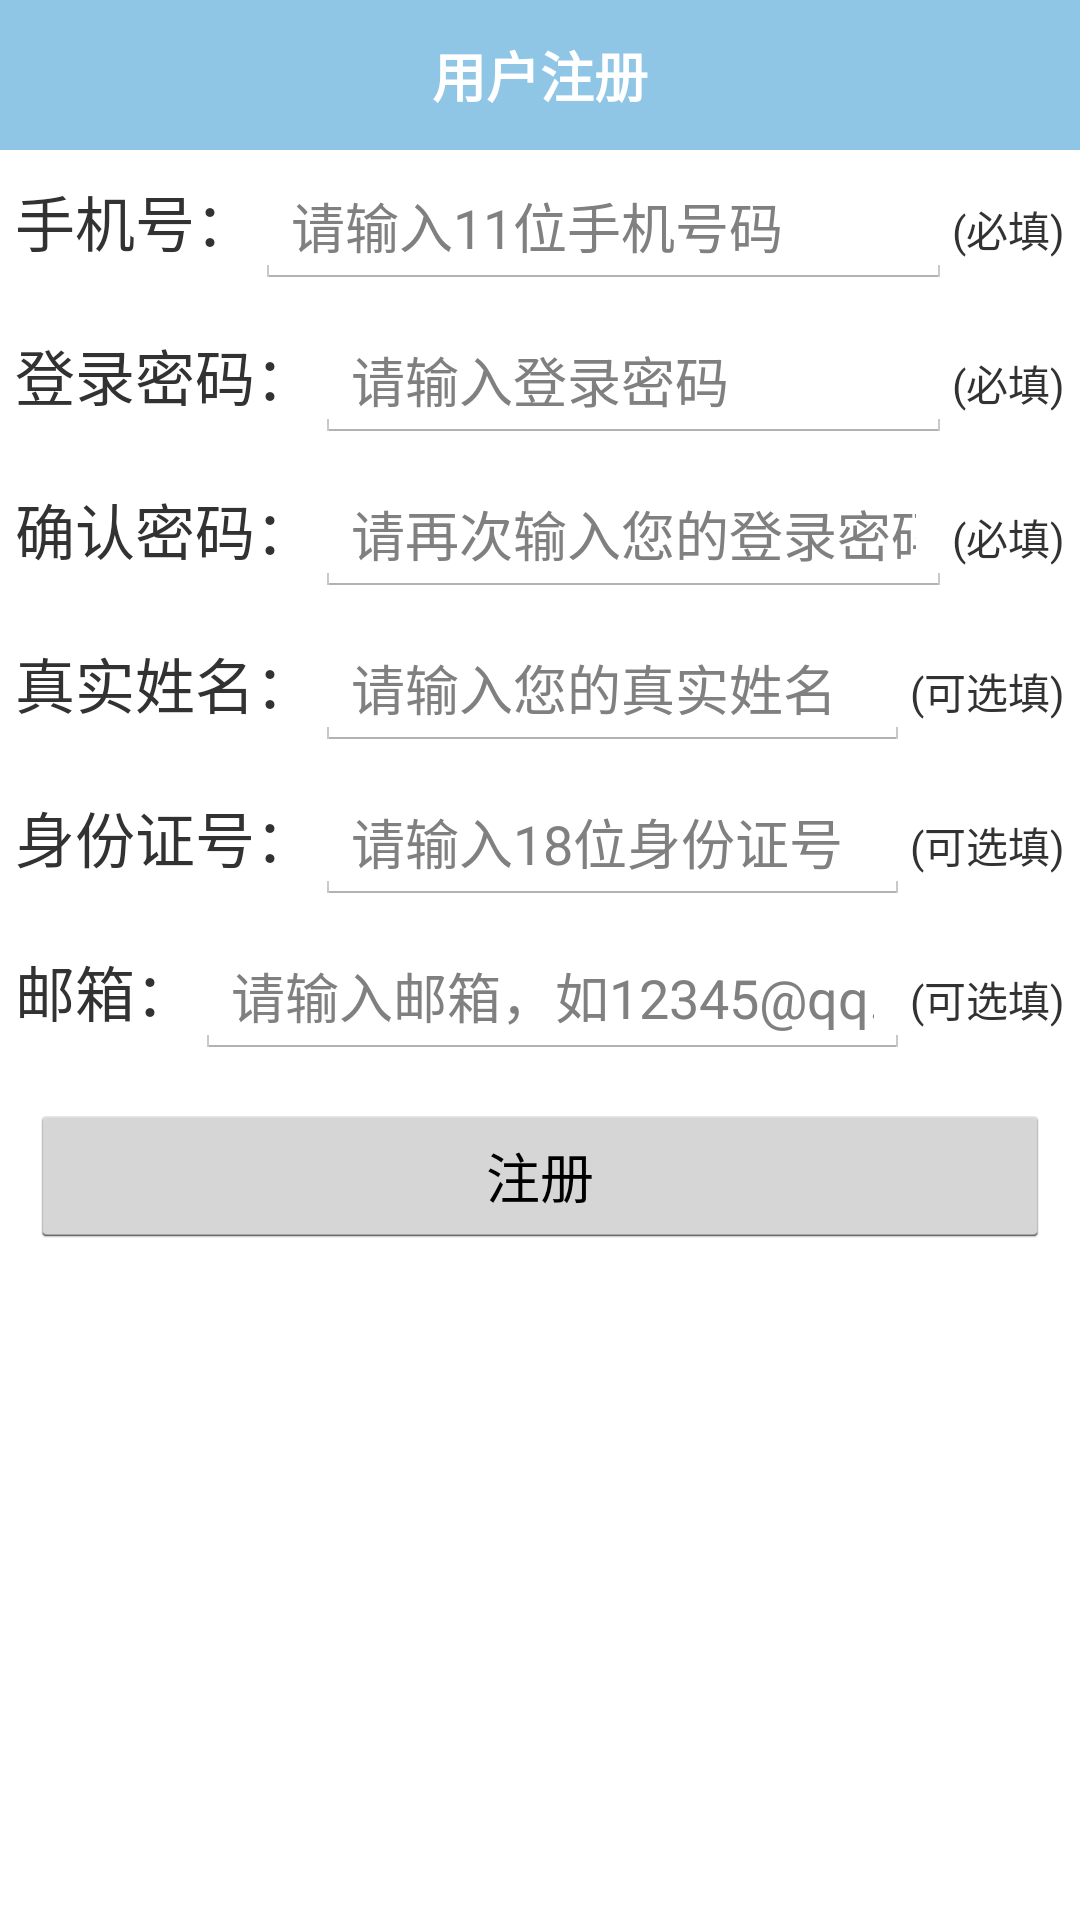

The Android layout XML behind this screen, and the referenced resources:
<!-- AndroidManifest.xml: application theme android:Theme.Holo.Light.NoActionBar -->
<!-- res/layout/activity_register.xml -->
<?xml version="1.0" encoding="utf-8"?>
<LinearLayout xmlns:android="http://schemas.android.com/apk/res/android"
    android:layout_width="match_parent"
    android:layout_height="match_parent"
    android:orientation="vertical" >
    <LinearLayout
        android:layout_width="match_parent"
        android:layout_height="wrap_content"
        android:background="@color/title_bg"
        android:minHeight="50dp"
        android:orientation="horizontal" >

        <TextView
            android:id="@+id/textView1"
            style="@style/TitleFont"
            android:layout_width="match_parent"
            android:layout_height="match_parent"
            android:gravity="center"
            android:text="用户注册"
            android:textStyle="bold" />
    </LinearLayout>

    <LinearLayout
        android:layout_width="match_parent"
        android:layout_height="wrap_content"
        android:padding="5dp" >

        <TextView
            android:layout_width="wrap_content"
            android:layout_height="wrap_content"
            style="@style/LoginFont"
            android:text="手机号：" />

        <EditText
            android:id="@+id/edit_register_tel"
            android:layout_width="wrap_content"
            android:layout_height="wrap_content"
            android:singleLine="true"
            android:layout_weight="1"
            android:inputType="number"
            android:hint="请输入11位手机号码"
             >
        </EditText>
        <TextView 
            android:layout_width="wrap_content"
            android:layout_height="wrap_content"
            android:text="(必填)"/>
    </LinearLayout>
        <LinearLayout
        android:layout_width="match_parent"
        android:layout_height="wrap_content"
        android:padding="5dp" >

        <TextView
            android:layout_width="wrap_content"
            android:layout_height="wrap_content"
            style="@style/LoginFont"
            android:text="登录密码：" />

        <EditText
            android:id="@+id/edit_register_upassword"
            android:layout_width="wrap_content"
            android:layout_height="wrap_content"
            android:layout_weight="1"
            android:singleLine="true"
            android:password="true"
            android:hint="请输入登录密码"
             >
        </EditText>
                <TextView 
            android:layout_width="wrap_content"
            android:layout_height="wrap_content"
            android:text="(必填)"/>
    </LinearLayout>
    <LinearLayout
        android:layout_width="match_parent"
        android:layout_height="wrap_content"
        android:padding="5dp" >

        <TextView
            android:layout_width="wrap_content"
            android:layout_height="wrap_content"
            style="@style/LoginFont"
            android:text="确认密码：" />

        <EditText
            android:id="@+id/edit_register_enter_password"
            android:layout_width="wrap_content"
            android:layout_height="wrap_content"
            android:layout_weight="1"
            android:singleLine="true"
            android:password="true"
            android:hint="请再次输入您的登录密码"
             >
        </EditText>
                <TextView 
            android:layout_width="wrap_content"
            android:layout_height="wrap_content"
            android:text="(必填)"/>
    </LinearLayout>
    <LinearLayout
        android:layout_width="match_parent"
        android:layout_height="wrap_content"
        android:visibility="gone"
        android:padding="5dp" >

        <TextView
            android:layout_width="wrap_content"
            android:layout_height="wrap_content"
            style="@style/LoginFont"
            android:text="登录名：" />

        <EditText
            android:id="@+id/edit_register_login_name"
            android:layout_width="wrap_content"
            android:layout_height="wrap_content"
            android:layout_weight="1"
            android:singleLine="true"
            android:hint="请输入登录名"
             >
        </EditText>
    </LinearLayout>
    <LinearLayout
        android:layout_width="match_parent"
        android:layout_height="wrap_content"
        android:padding="5dp" >

        <TextView
            android:layout_width="wrap_content"
            android:layout_height="wrap_content"
            style="@style/LoginFont"
            android:singleLine="true"
            android:text="真实姓名：" />

        <EditText
            android:id="@+id/edit_register_real_name"
            android:layout_width="wrap_content"
            android:layout_height="wrap_content"
            android:layout_weight="1"
            android:singleLine="true"
            android:hint="请输入您的真实姓名"
             >
        </EditText>
                <TextView 
            android:layout_width="wrap_content"
            android:layout_height="wrap_content"
            android:text="(可选填)"/>
    </LinearLayout>
    <LinearLayout
        android:layout_width="match_parent"
        android:layout_height="wrap_content"
        android:padding="5dp" >

        <TextView
            android:layout_width="wrap_content"
            android:layout_height="wrap_content"
            style="@style/LoginFont"
            android:text="身份证号：" />

        <EditText
            android:layout_width="wrap_content"
            android:layout_height="wrap_content"
            android:layout_weight="1"
            android:singleLine="true"
            android:id="@+id/edit_register_id"
            android:hint="请输入18位身份证号"
            android:text=""
             >
        </EditText>
        <TextView 
            android:layout_width="wrap_content"
            android:layout_height="wrap_content"
            android:text="(可选填)"/>
    </LinearLayout>
    <LinearLayout
        android:layout_width="match_parent"
        android:layout_height="wrap_content"
        android:padding="5dp" >

        <TextView
            android:layout_width="wrap_content"
            android:layout_height="wrap_content"
            style="@style/LoginFont"
            android:text="邮箱：" />

        <EditText
            android:layout_width="wrap_content"
            android:layout_height="wrap_content"
            android:layout_weight="1"
            android:singleLine="true"
            android:id="@+id/edit_register_email"
            android:hint="请输入邮箱，如12345@qq.com"
             >
        </EditText>
        <TextView 
            android:layout_width="wrap_content"
            android:layout_height="wrap_content"
            android:text="(可选填)"/>
    </LinearLayout>

    <LinearLayout
        android:layout_width="match_parent"
        android:layout_height="wrap_content"
        android:padding="5dp" >
    </LinearLayout>

    <Button
        android:id="@+id/button_register_register"
        android:layout_width="match_parent"
        android:layout_height="wrap_content"
        android:layout_marginLeft="10dp"
        android:layout_marginRight="10dp"
        android:text="注册" />

</LinearLayout>
<!-- resources referenced by this layout -->
<resources>
  <color name="title_bg">#aa57a9d9</color>
  <style name="LoginFont">
          <item name="android:textSize">20sp</item>
      </style>
  <style name="TitleFont">
          <item name="android:textSize">18sp</item>
          <item name="android:textColor">@color/title_font_bg</item>
      </style>
  <color name="title_font_bg">#ffffff</color>
</resources>
